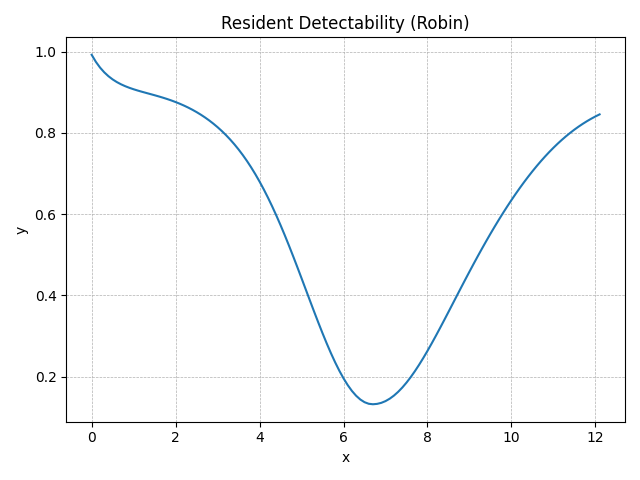

The table this chart was drawn from, first rows:
method, step, t, y, step_size, difference, tolerance
RungeKutta4, 0, 0.0, 0.992, 0.1, 0, 0.01
RungeKutta4, 1, 0.1, 0.9747, 0.1, 0, 0.01
RungeKutta4, 2, 0.2, 0.9605, 0.1, 0, 0.01
RungeKutta4, 3, 0.3, 0.9488, 0.1, 0, 0.01
RungeKutta4, 4, 0.4, 0.9393, 0.1, 0, 0.01
RungeKutta4, 5, 0.5, 0.9314, 0.1, 0, 0.01
RungeKutta4, 6, 0.6, 0.9248, 0.1, 0, 0.01
RungeKutta4, 7, 0.7, 0.9193, 0.1, 0, 0.01
RungeKutta4, 8, 0.8, 0.9147, 0.1, 0, 0.01
RungeKutta4, 9, 0.9, 0.9107, 0.1, 0, 0.01
RungeKutta4, 10, 1.0, 0.9071, 0.1, 0, 0.01
RungeKutta4, 11, 1.1, 0.9039, 0.1, 0, 0.01
RungeKutta4, 12, 1.2, 0.901, 0.1, 0, 0.01
RungeKutta4, 13, 1.3, 0.8981, 0.1, 0, 0.01
RungeKutta4, 14, 1.4, 0.8953, 0.1, 0, 0.01
RungeKutta4, 15, 1.5, 0.8924, 0.1, 0, 0.01
RungeKutta4, 16, 1.6, 0.8895, 0.1, 0, 0.01
RungeKutta4, 17, 1.7, 0.8864, 0.1, 0, 0.01
RungeKutta4, 18, 1.8, 0.8831, 0.1, 0, 0.01
RungeKutta4, 19, 1.9, 0.8795, 0.1, 0, 0.01
RungeKutta4, 20, 2.0, 0.8757, 0.1, 0, 0.01
RungeKutta4, 21, 2.1, 0.8715, 0.1, 0, 0.01
RungeKutta4, 22, 2.2, 0.867, 0.1, 0, 0.01
RungeKutta4, 23, 2.3, 0.862, 0.1, 0, 0.01
RungeKutta4, 24, 2.4, 0.8567, 0.1, 0, 0.01
RungeKutta4, 25, 2.5, 0.8509, 0.1, 0, 0.01
RungeKutta4, 26, 2.6, 0.8446, 0.1, 0, 0.01
RungeKutta4, 27, 2.7, 0.8378, 0.1, 0, 0.01
RungeKutta4, 28, 2.8, 0.8304, 0.1, 0, 0.01
RungeKutta4, 29, 2.9, 0.8224, 0.1, 0, 0.01
RungeKutta4, 30, 3.0, 0.8137, 0.1, 0, 0.01
RungeKutta4, 31, 3.1, 0.8044, 0.1, 0, 0.01
RungeKutta4, 32, 3.2, 0.7943, 0.1, 0, 0.01
RungeKutta4, 33, 3.3, 0.7834, 0.1, 0, 0.01
RungeKutta4, 34, 3.4, 0.7716, 0.1, 0, 0.01
RungeKutta4, 35, 3.5, 0.7589, 0.1, 0, 0.01
RungeKutta4, 36, 3.6, 0.7452, 0.1, 0, 0.01
RungeKutta4, 37, 3.7, 0.7305, 0.1, 0, 0.01
RungeKutta4, 38, 3.8, 0.7147, 0.1, 0, 0.01
RungeKutta4, 39, 3.9, 0.6979, 0.1, 0, 0.01
RungeKutta4, 40, 4.0, 0.6798, 0.1, 0, 0.01
RungeKutta4, 41, 4.1, 0.6606, 0.1, 0, 0.01
RungeKutta4, 42, 4.2, 0.6403, 0.1, 0, 0.01
RungeKutta4, 43, 4.3, 0.6188, 0.1, 0, 0.01
RungeKutta4, 44, 4.4, 0.5961, 0.1, 0, 0.01
RungeKutta4, 45, 4.5, 0.5725, 0.1, 0, 0.01
RungeKutta4, 46, 4.6, 0.5478, 0.1, 0, 0.01
RungeKutta4, 47, 4.7, 0.5223, 0.1, 0, 0.01
RungeKutta4, 48, 4.8, 0.496, 0.1, 0, 0.01
RungeKutta4, 49, 4.9, 0.4691, 0.1, 0, 0.01
RungeKutta4, 50, 5.0, 0.4418, 0.1, 0, 0.01
RungeKutta4, 51, 5.1, 0.4143, 0.1, 0, 0.01
RungeKutta4, 52, 5.2, 0.3868, 0.1, 0, 0.01
RungeKutta4, 53, 5.3, 0.3595, 0.1, 0, 0.01
RungeKutta4, 54, 5.4, 0.3326, 0.1, 0, 0.01
RungeKutta4, 55, 5.5, 0.3065, 0.1, 0, 0.01
RungeKutta4, 56, 5.6, 0.2813, 0.1, 0, 0.01
RungeKutta4, 57, 5.7, 0.2574, 0.1, 0, 0.01
RungeKutta4, 58, 5.8, 0.2349, 0.1, 0, 0.01
RungeKutta4, 59, 5.9, 0.2142, 0.1, 0, 0.01
... 62 more rows
